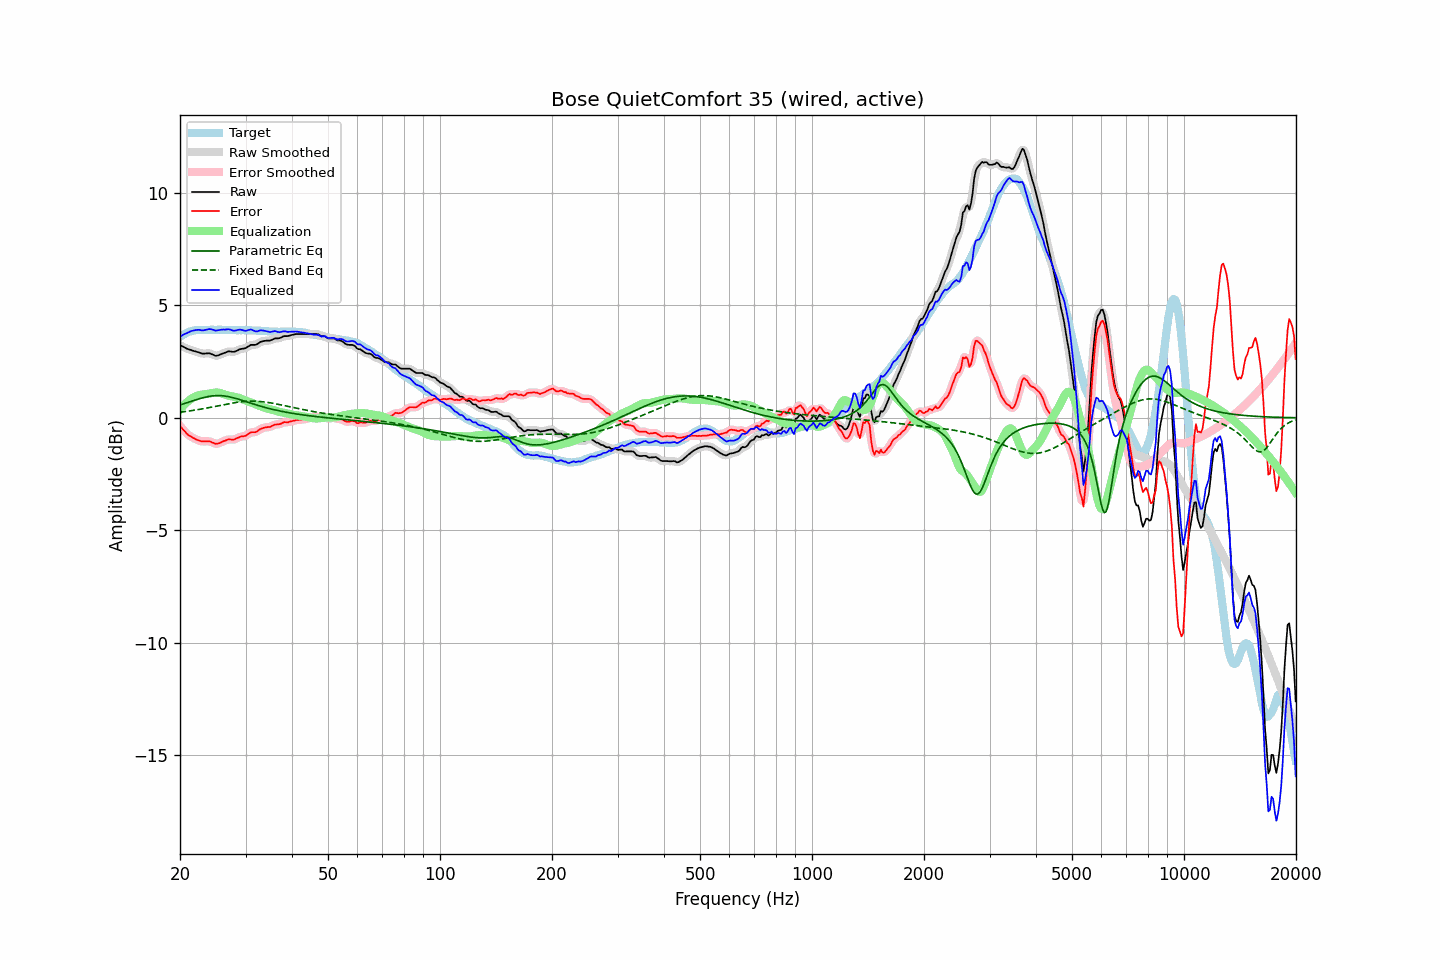

Values plotted in this chart, from the file beside it:
frequency, raw, error, smoothed, error_smoothed, equalization, parametric_eq, fixed_band_eq, equalized_raw, equalized_smoothed, target
20.00, 3.23, -0.36, 3.23, -0.36, 0.36, 0.57, 0.25, 3.59, 3.59, 3.59
20.20, 3.19, -0.45, 3.19, -0.45, 0.45, 0.59, 0.26, 3.64, 3.64, 3.64
20.40, 3.16, -0.53, 3.15, -0.53, 0.53, 0.62, 0.27, 3.69, 3.68, 3.69
20.61, 3.12, -0.60, 3.12, -0.61, 0.61, 0.64, 0.28, 3.73, 3.72, 3.72
20.81, 3.08, -0.69, 3.08, -0.68, 0.68, 0.66, 0.29, 3.75, 3.76, 3.77
21.02, 3.05, -0.76, 3.05, -0.75, 0.74, 0.69, 0.30, 3.79, 3.79, 3.81
21.23, 3.03, -0.80, 3.03, -0.80, 0.80, 0.71, 0.31, 3.83, 3.82, 3.83
21.44, 3.01, -0.84, 3.01, -0.84, 0.85, 0.73, 0.32, 3.86, 3.85, 3.85
21.66, 2.98, -0.89, 2.98, -0.88, 0.89, 0.76, 0.33, 3.87, 3.87, 3.87
21.87, 2.96, -0.92, 2.96, -0.92, 0.93, 0.78, 0.34, 3.89, 3.89, 3.88
22.09, 2.94, -0.96, 2.94, -0.96, 0.96, 0.80, 0.35, 3.90, 3.90, 3.90
22.31, 2.92, -0.99, 2.92, -0.99, 0.99, 0.82, 0.36, 3.91, 3.91, 3.91
22.54, 2.90, -1.01, 2.89, -1.01, 1.01, 0.85, 0.37, 3.91, 3.90, 3.91
22.76, 2.87, -1.04, 2.87, -1.03, 1.02, 0.87, 0.39, 3.89, 3.89, 3.91
22.99, 2.85, -1.05, 2.86, -1.04, 1.03, 0.89, 0.40, 3.88, 3.89, 3.90
23.22, 2.85, -1.05, 2.85, -1.05, 1.04, 0.90, 0.41, 3.89, 3.89, 3.90
23.45, 2.86, -1.04, 2.86, -1.04, 1.05, 0.92, 0.42, 3.91, 3.91, 3.90
23.69, 2.86, -1.05, 2.86, -1.04, 1.06, 0.94, 0.44, 3.92, 3.92, 3.91
23.92, 2.87, -1.04, 2.86, -1.05, 1.07, 0.95, 0.45, 3.94, 3.94, 3.91
24.16, 2.85, -1.06, 2.85, -1.06, 1.09, 0.96, 0.47, 3.94, 3.94, 3.91
24.40, 2.82, -1.10, 2.82, -1.09, 1.10, 0.97, 0.48, 3.92, 3.92, 3.92
24.65, 2.79, -1.12, 2.78, -1.13, 1.11, 0.98, 0.49, 3.90, 3.90, 3.91
24.89, 2.75, -1.16, 2.76, -1.15, 1.12, 0.98, 0.51, 3.87, 3.88, 3.91
25.14, 2.76, -1.15, 2.76, -1.15, 1.12, 0.99, 0.52, 3.88, 3.88, 3.91
25.39, 2.78, -1.14, 2.78, -1.14, 1.12, 0.99, 0.54, 3.90, 3.89, 3.92
25.65, 2.81, -1.11, 2.81, -1.11, 1.10, 0.99, 0.55, 3.91, 3.91, 3.92
25.91, 2.84, -1.07, 2.84, -1.07, 1.08, 0.98, 0.57, 3.92, 3.92, 3.91
26.16, 2.87, -1.04, 2.87, -1.04, 1.05, 0.97, 0.58, 3.92, 3.92, 3.91
26.43, 2.89, -1.02, 2.90, -1.01, 1.03, 0.97, 0.59, 3.92, 3.92, 3.91
26.69, 2.92, -0.99, 2.92, -0.99, 1.01, 0.96, 0.61, 3.93, 3.93, 3.91
26.96, 2.95, -0.96, 2.94, -0.97, 0.99, 0.94, 0.62, 3.94, 3.93, 3.91
27.23, 2.95, -0.96, 2.95, -0.96, 0.97, 0.93, 0.64, 3.92, 3.92, 3.91
27.50, 2.94, -0.97, 2.94, -0.97, 0.96, 0.91, 0.65, 3.90, 3.90, 3.91
27.77, 2.93, -0.97, 2.94, -0.97, 0.94, 0.89, 0.66, 3.87, 3.88, 3.90
28.05, 2.94, -0.96, 2.94, -0.95, 0.93, 0.88, 0.67, 3.87, 3.87, 3.90
28.33, 2.97, -0.92, 2.97, -0.92, 0.91, 0.86, 0.68, 3.88, 3.88, 3.89
28.62, 3.00, -0.89, 3.00, -0.89, 0.90, 0.83, 0.69, 3.90, 3.90, 3.89
28.90, 3.04, -0.86, 3.03, -0.86, 0.88, 0.81, 0.70, 3.92, 3.91, 3.90
29.19, 3.06, -0.83, 3.06, -0.84, 0.85, 0.79, 0.71, 3.91, 3.91, 3.89
29.48, 3.07, -0.83, 3.07, -0.83, 0.82, 0.77, 0.72, 3.89, 3.89, 3.90
29.78, 3.08, -0.81, 3.08, -0.81, 0.79, 0.74, 0.73, 3.87, 3.87, 3.89
30.08, 3.10, -0.80, 3.11, -0.79, 0.76, 0.72, 0.73, 3.86, 3.87, 3.90
30.38, 3.15, -0.74, 3.15, -0.74, 0.74, 0.70, 0.73, 3.89, 3.89, 3.89
30.68, 3.19, -0.70, 3.19, -0.70, 0.71, 0.67, 0.74, 3.90, 3.91, 3.89
30.99, 3.24, -0.65, 3.23, -0.66, 0.69, 0.65, 0.74, 3.93, 3.91, 3.89
31.30, 3.24, -0.64, 3.24, -0.64, 0.66, 0.63, 0.74, 3.90, 3.90, 3.88
31.61, 3.24, -0.64, 3.24, -0.64, 0.63, 0.61, 0.74, 3.87, 3.87, 3.88
31.93, 3.24, -0.64, 3.25, -0.63, 0.60, 0.58, 0.74, 3.84, 3.85, 3.88
32.24, 3.27, -0.60, 3.28, -0.60, 0.57, 0.56, 0.73, 3.84, 3.85, 3.87
32.57, 3.32, -0.55, 3.32, -0.55, 0.54, 0.54, 0.73, 3.86, 3.86, 3.87
32.89, 3.37, -0.50, 3.36, -0.50, 0.52, 0.52, 0.72, 3.89, 3.88, 3.87
33.22, 3.39, -0.47, 3.39, -0.47, 0.49, 0.50, 0.72, 3.88, 3.88, 3.86
33.55, 3.41, -0.45, 3.41, -0.45, 0.47, 0.48, 0.71, 3.88, 3.88, 3.86
33.89, 3.42, -0.43, 3.42, -0.43, 0.44, 0.46, 0.70, 3.86, 3.86, 3.85
34.23, 3.43, -0.42, 3.43, -0.42, 0.42, 0.44, 0.69, 3.85, 3.84, 3.85
34.57, 3.43, -0.41, 3.43, -0.41, 0.40, 0.42, 0.68, 3.83, 3.82, 3.84
34.92, 3.43, -0.41, 3.44, -0.40, 0.38, 0.40, 0.67, 3.81, 3.82, 3.84
35.27, 3.46, -0.37, 3.46, -0.37, 0.36, 0.38, 0.65, 3.82, 3.82, 3.83
35.62, 3.49, -0.34, 3.49, -0.34, 0.35, 0.37, 0.64, 3.83, 3.84, 3.83
35.97, 3.53, -0.30, 3.52, -0.31, 0.33, 0.35, 0.63, 3.85, 3.84, 3.83
... 635 more rows
